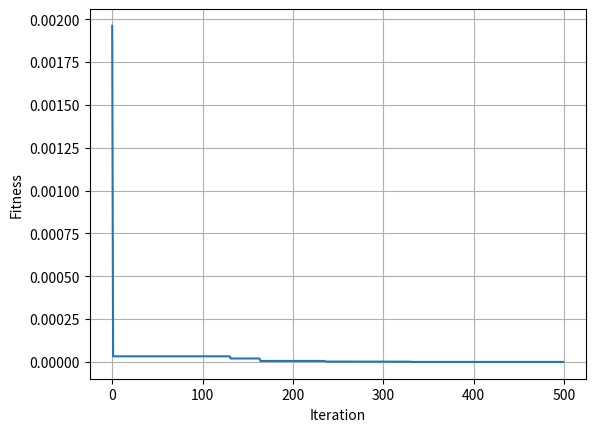

The matplotlib source for this figure:
# -*- coding: utf-8 -*-
"""
Created on Tue Aug 10 18:42:00 2021

@author: zongsing.huang
"""

# =============================================================================
# x in {0, 1}
# 最小化問題
# =============================================================================

import numpy as np
import matplotlib.pyplot as plt

def fitness(X):
    # GearTrain
    if X.ndim==1:
        X = X.reshape(1, -1)
        
    P = X.shape[0]
    F = np.zeros(P)
    
    x1 = np.packbits(X[:, 0:4], bitorder='little', axis=1)
    x2 = np.packbits(X[:, 4:8], bitorder='little', axis=1)
    x3 = np.packbits(X[:, 8:12], bitorder='little', axis=1)
    x4 = np.packbits(X[:, 12:16], bitorder='little', axis=1)
    
    for i in range(P):
        if x1[i]==0 or x4[i]==0:
            F[i] = 9999
        else:
            F[i] = ( 1/6.931 - (x3[i]*x2[i])/(x1[i]*x4[i]) )**2
    
    return F

def selection(X, F):
    P = X.shape[0]
    
    if F.min()<0:
        F = F + np.abs( F.min() )
    F_sum = np.sum(F)
    
    if F_sum==0:
        # 因為題目太簡單，所以還沒迭代完成就會使所有染色體都達到最佳解
        # 因為F_sum=0，所以F/F_sum = 0/0 會跳警告
        # 因此這邊下一個機制
        normalized_F = np.zeros(P)
    else:
        normalized_F = F/F_sum
    idx = np.argsort(normalized_F)[::-1]
    sorted_F = np.sort(normalized_F)[::-1]
    
    cumsum_F = np.cumsum(sorted_F)[::-1]
    cumsum_F = np.hstack([cumsum_F[1:], 0.0])
    
    new_idx = -1*np.zeros(P).astype(int)
    r = np.random.uniform(size=P)
    for i in range(len(r)):
        for j in range(len(cumsum_F)):
            if r[i]>cumsum_F[j]:
                new_idx[i] = idx[j]
                break
    
    p1 = X[new_idx][:int(P/2)]
    p2 = X[new_idx][int(P/2):]
    
    return p1, p2

def crossover(p1, p2, pc, species='single_point'):
    P = p1.shape[0]
    D = p1.shape[1]
    new_p1 = np.zeros_like(p1)
    new_p2 = np.zeros_like(p2)
    c1 = np.zeros_like(p1)
    c2 = np.zeros_like(p2)
    
    if species=='single_point':
        for i in range(P):
            cut_point = np.random.randint(D-1)
            new_p1[i] = np.hstack([ p1[i, :cut_point], p2[i, cut_point:] ])
            new_p2[i] = np.hstack([ p2[i, :cut_point], p1[i, cut_point:] ])
    elif species=='double_point':
        for i in range(P):
            cut_point1, cut_point2 = np.sort( np.random.choice(range(1, D), size=2, replace=False) )
            new_p1[i] = np.hstack([ p1[i, :cut_point1], p2[i, cut_point1:cut_point2], p1[i, cut_point2:] ])
            new_p2[i] = np.hstack([ p2[i, :cut_point1], p1[i, cut_point1:cut_point2], p2[i, cut_point2:] ])
    elif species=='whole_arithmetic':
        for i in range(P):
            beta = np.random.uniform(size=[D])
            new_p1[i] = beta*p1[i] + (1-beta)*p2[i]
            new_p2[i] = beta*p2[i] + (1-beta)*p1[i]
    
    for i in range(P):
        r1 = np.random.uniform()
        if r1<pc:
            c1[i] = new_p1[i]
        else:
            c1[i] = p1[i]
            
        r2 = np.random.uniform()
        if r2<pc:
            c2[i] = new_p2[i]
        else:
            c2[i] = p2[i]
    
    return c1, c2

def mutation(c1, pm, lb, ub):
    # Bit Flip
    P = c1.shape[0]
    D = c1.shape[1]
    
    for i in range(P):
        for j in range(D):
            r = np.random.uniform()
            if r<=pm:
                c1[i, j] = np.abs(c1[i, j]-1)
    
    return c1

def elitism(X, F, new_X, new_F, er):
    P = X.shape[0]
    elitism_size = int(P*er)
    new_X2 = new_X.copy()
    new_F2 = new_F.copy()
    
    if elitism_size>0:
        idx = np.argsort(F)
        elitism_idx = idx[:elitism_size]
        new_X2[:elitism_size] = X[elitism_idx]
        new_F2[:elitism_size] = F[elitism_idx]
    
    return new_X2, new_F2

def immigrant(new_X, new_F, ir, lb, ub):
    P = new_X.shape[0]
    D = new_X.shape[1]
    immigrant_size = int(P*er)
    
    if immigrant_size>0:
        immigrant_X = np.random.choice(2, size=[immigrant_size, D])
        immigrant_F = fitness(immigrant_X)
        idx = np.argsort(new_F)
        worst_idx = idx[-immigrant_size:]
        new_X[worst_idx] = immigrant_X
        new_F[worst_idx] = immigrant_F
    
    return new_X, new_F

#%% 參數設定
P = 30 # 一定要偶數
D = 16
G = 500
pc = 0.85
pm = 0.01
er = 0.2
ir = 0.2
lb = 0*np.ones(D)
ub = 1*np.ones(D)

#%% 初始化
# 若P不是偶數，則進行修正
if P%2!=0:
    P = 2 * (P//2)
    
X = np.random.choice(2, size=[P, D])
gbest_X = np.zeros(D)
gbest_F = np.inf
loss_curve = np.zeros(G)
    
#%% 迭代
# 適應值計算
F = fitness(X)

for g in range(G):
    # 更新F
    if F.min()<gbest_F:
        best_idx = np.argmin(F)
        gbest_X = X[best_idx]
        gbest_F = F[best_idx]
    loss_curve[g] = gbest_F
    
    # 選擇
    p1, p2 = selection(X, F)
    
    # 交配
    c1, c2 = crossover(p1, p2, pc, 'single_point')
    
    # 突變
    c1 = mutation(c1, pm, lb, ub)
    c2 = mutation(c2, pm, lb, ub)
    
    # 更新X
    new_X = np.vstack([c1, c2])
    np.random.shuffle(new_X)
    
    # 適應值計算
    new_F = fitness(new_X)
    
    # 菁英
    new_X, new_F = elitism(X, F, new_X, new_F, er)
    
    # 移民
    new_X, new_F = immigrant(new_X, new_F, ir, lb, ub)
    
    X = new_X.copy()
    F = new_F.copy()
    
#%% 作畫
plt.figure()
plt.plot(loss_curve)
plt.grid()
plt.xlabel('Iteration')
plt.ylabel('Fitness')
